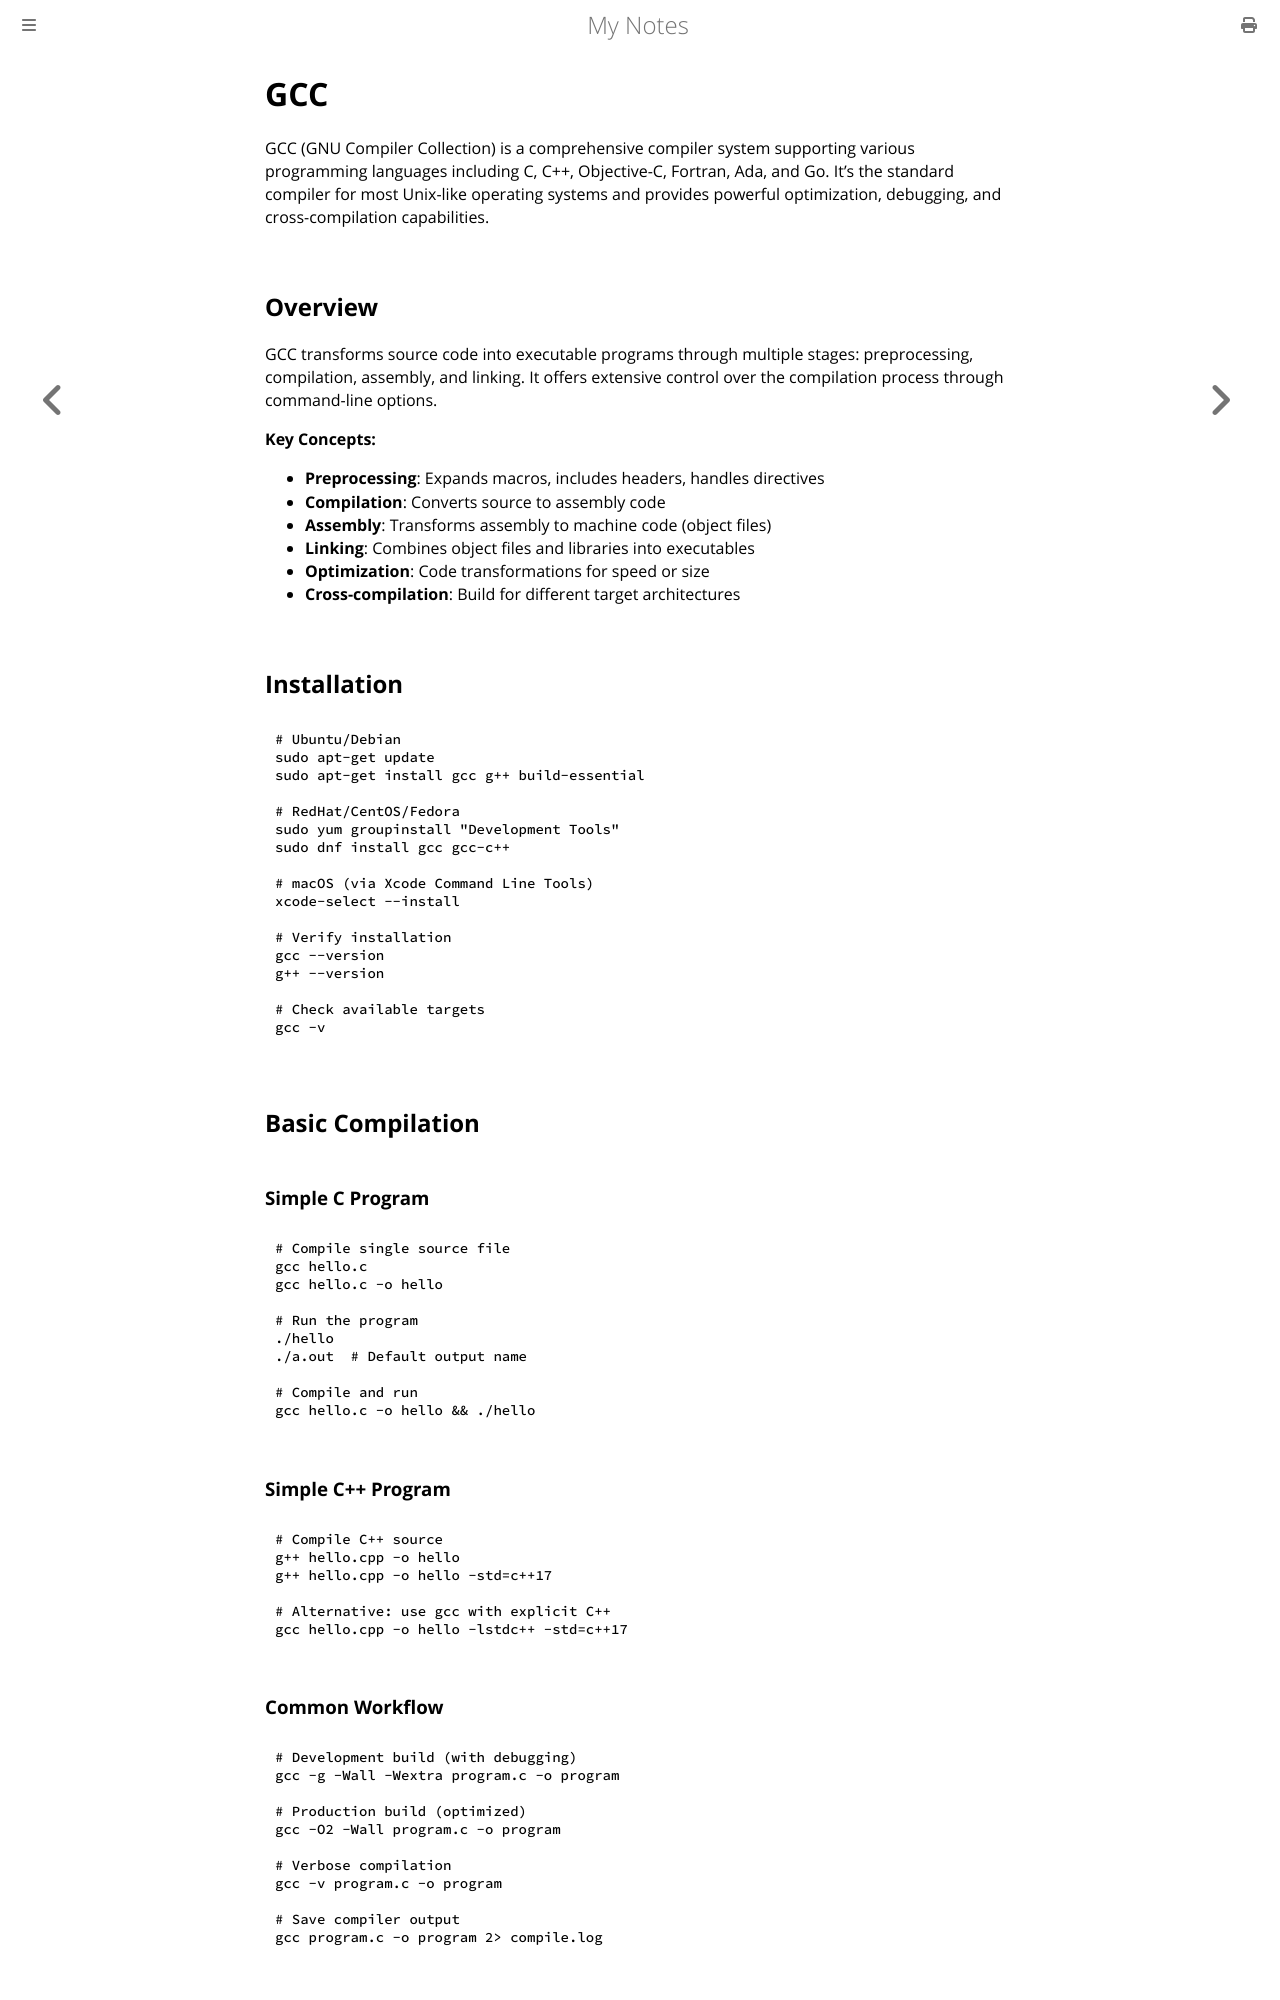

repository: paritystack/notes · page: tools/gcc.html · generator: mdbook

# GCC

GCC (GNU Compiler Collection) is a comprehensive compiler system supporting various programming languages including C, C++, Objective-C, Fortran, Ada, and Go. It's the standard compiler for most Unix-like operating systems and provides powerful optimization, debugging, and cross-compilation capabilities.

## Overview

GCC transforms source code into executable programs through multiple stages: preprocessing, compilation, assembly, and linking. It offers extensive control over the compilation process through command-line options.

**Key Concepts:**
- **Preprocessing**: Expands macros, includes headers, handles directives
- **Compilation**: Converts source to assembly code
- **Assembly**: Transforms assembly to machine code (object files)
- **Linking**: Combines object files and libraries into executables
- **Optimization**: Code transformations for speed or size
- **Cross-compilation**: Build for different target architectures

## Installation

```bash
# Ubuntu/Debian
sudo apt-get update
sudo apt-get install gcc g++ build-essential

# RedHat/CentOS/Fedora
sudo yum groupinstall "Development Tools"
sudo dnf install gcc gcc-c++

# macOS (via Xcode Command Line Tools)
xcode-select --install

# Verify installation
gcc --version
g++ --version

# Check available targets
gcc -v
```

## Basic Compilation

### Simple C Program

```bash
# Compile single source file
gcc hello.c
gcc hello.c -o hello

# Run the program
./hello
./a.out  # Default output name

# Compile and run
gcc hello.c -o hello && ./hello
```

### Simple C++ Program

```bash
# Compile C++ source
g++ hello.cpp -o hello
g++ hello.cpp -o hello -std=c++17

# Alternative: use gcc with explicit C++
gcc hello.cpp -o hello -lstdc++ -std=c++17
```

### Common Workflow

```bash
# Development build (with debugging)
gcc -g -Wall -Wextra program.c -o program

# Production build (optimized)
gcc -O2 -Wall program.c -o program

# Verbose compilation
gcc -v program.c -o program

# Save compiler output
gcc program.c -o program 2> compile.log
```

## Compilation Stages
